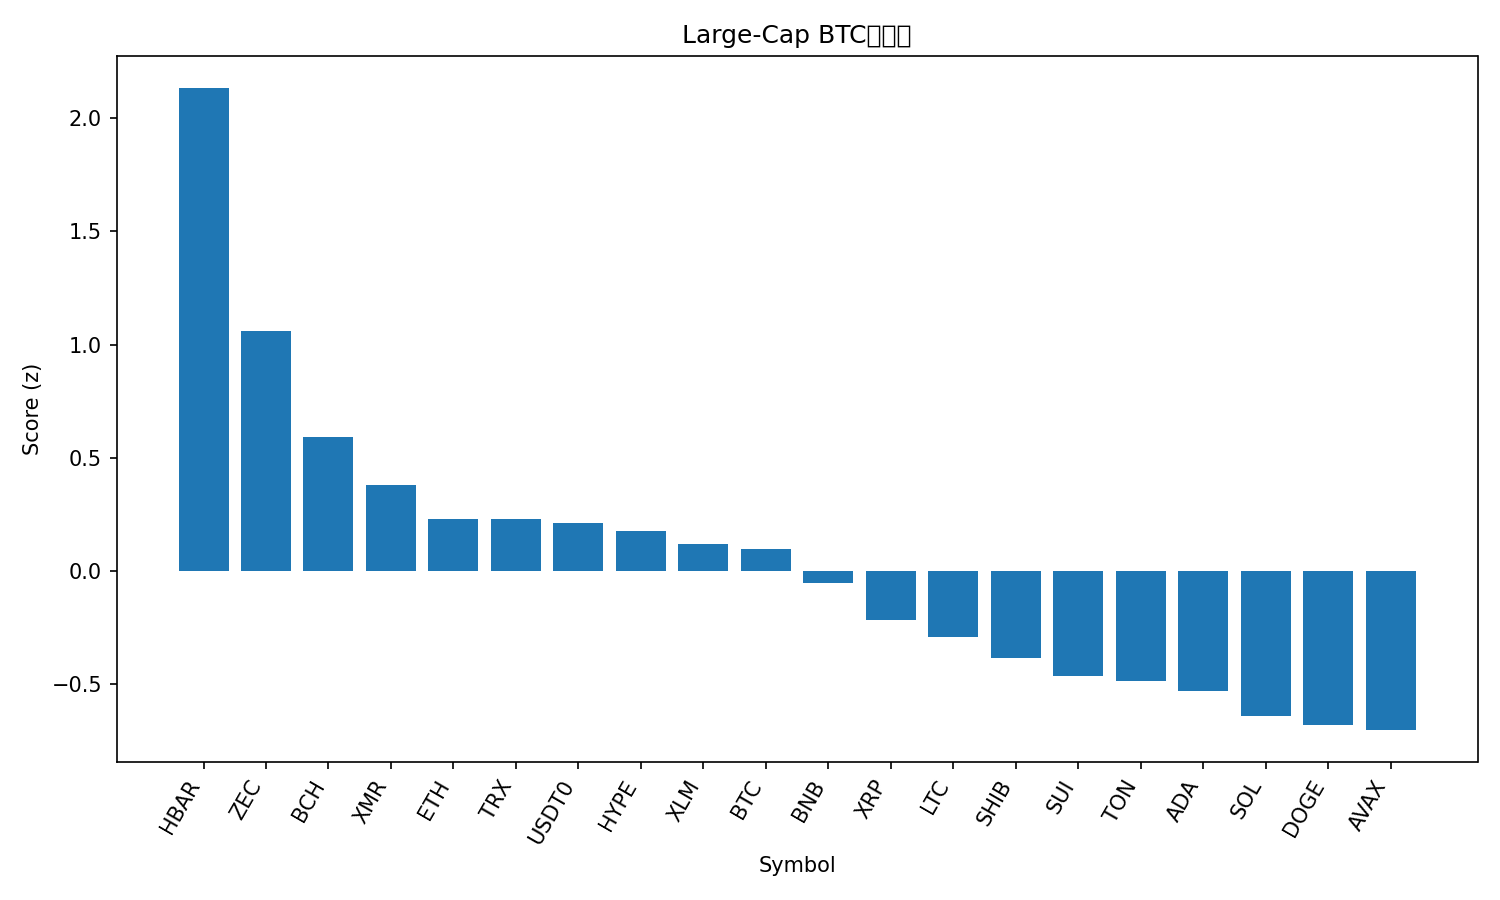

The data file committed next to this chart (first rows):
rank, name, symbol, price_btc, price_usd, pct_1h_btc, pct_24h_btc, pct_7d_btc, market_cap_rank, market_cap_usd, volume_usd, score
1, Hedera, HBAR, 1.81e-06, 0.1955, 1.862, -1.127, 21.04, 25, 8326441782, 656256679, 2.133
2, Zcash, ZEC, 0.003111, 335.2, 0.8368, -3.557, 45.68, 34, 5504247974, 865484831, 1.062
3, Bitcoin Cash, BCH, 0.005008, 539.5, 0.4127, -0.5032, 14.16, 17, 10765322250, 461817652, 0.593
4, Monero, XMR, 0.002993, 322.4, 0.636, -2.816, 1.374, 32, 5943762024, 174036832, 0.3813
5, Ethereum, ETH, 0.03502, 3772, 0.2699, -1.132, -0.0223, 2, 455523892268, 37653837424, 0.2311
6, TRON, TRX, 2.71e-06, 0.2919, 0.04805, 1.719, -5.949, 9, 27631126195, 1213922822, 0.23
7, USDT0, USDT0, 9.28e-06, 0.9991, -0.2469, 3.291, 1.867, 30, 6308136091, 635794833, 0.2107
8, Hyperliquid, HYPE, 0.0004134, 44.54, 0.613, -5.812, 16.29, 15, 12077319802, 1024799695, 0.1763
9, Stellar, XLM, 2.75e-06, 0.2964, 0.5906, -4.096, -3.02, 20, 9502806566, 323145191, 0.1201
10, Bitcoin, BTC, 1.0, 107725, 0.0, 0.0, 0.0, 1, 2150148484466, 73201842988, 0.09541
11, BNB, BNB, 0.009911, 1068, 0.04217, -0.9082, -2.531, 4, 147391039316, 3069447748, -0.05486
12, XRP, XRP, 2.252e-05, 2.43, 0.1282, -3.556, 3.14, 5, 145696493834, 5608518487, -0.2159
13, Litecoin, LTC, 0.0008574, 92.37, 0.1542, -4.063, 0.5285, 29, 7060657592, 762211636, -0.291
14, Shiba Inu, SHIB, 8.8802e-11, 9.57e-06, 0.1107, -4.088, -3.085, 33, 5635799481, 192968254, -0.3865
15, Sui, SUI, 2.108e-05, 2.27, 0.5735, -8.461, -5.156, 26, 8234145576, 1357793315, -0.4626
16, Toncoin, TON, 1.982e-05, 2.14, -0.379, -1.252, 2.311, 35, 5382179653, 178334103, -0.4851
17, Cardano, ADA, 5.55e-06, 0.5982, 0.1082, -5.015, -5.159, 11, 21895280245, 1148696945, -0.5284
18, Solana, SOL, 0.001693, 182.3, -0.2045, -3.653, -2.022, 6, 100265746565, 8352413245, -0.6399
19, Dogecoin, DOGE, 1.67e-06, 0.1798, -0.03791, -4.956, -5.768, 10, 27259462442, 2809910530, -0.6806
20, Avalanche, AVAX, 0.000167, 17.99, 0.138, -6.767, -4.29, 28, 7678664542, 637262907, -0.7031
21, Chainlink, LINK, 0.0001551, 16.71, -0.05244, -6.564, -1.761, 16, 11647741029, 1180459681, -0.8464
